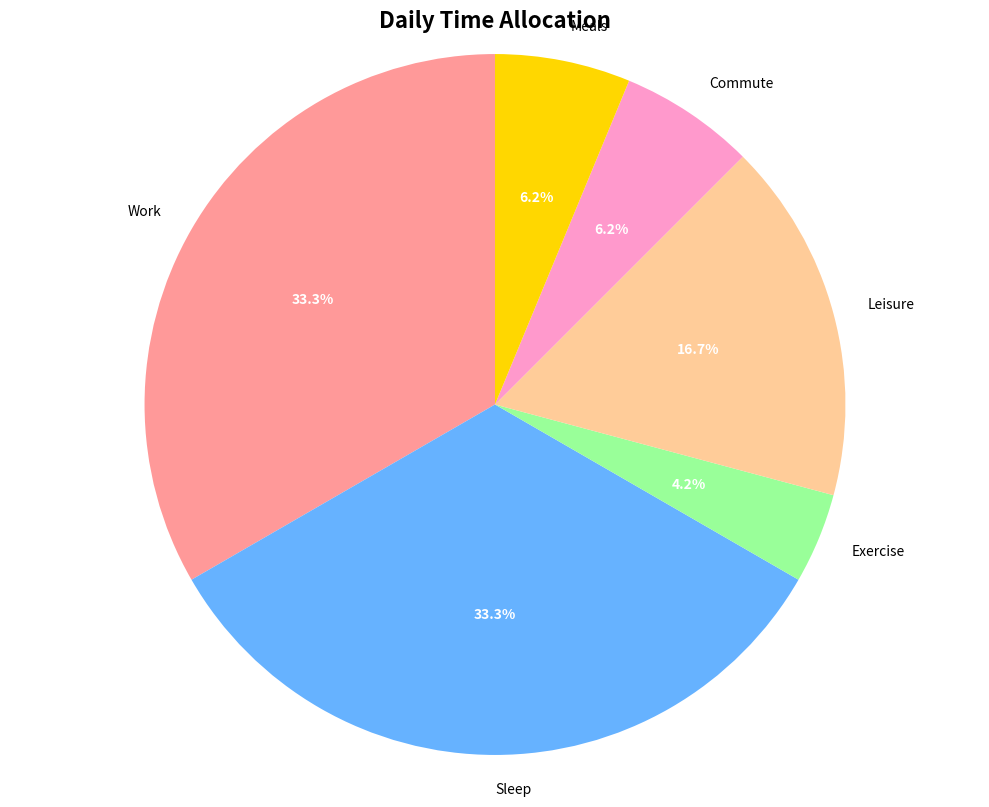

Write Python code to recreate this figure.
import matplotlib.pyplot as plt
import numpy as np

 # How you spend your day
activities = ['Work', 'Sleep', 'Exercise', 'Leisure', 'Commute', 'Meals']
hours = [8, 8, 1, 4, 1.5, 1.5]
colors = ['#FF9999', '#66B2FF', '#99FF99', '#FFCC99', '#FF99CC', '#FFD700']

plt.figure(figsize=(10, 8))
wedges, texts, autotexts = plt.pie(hours, labels=activities, colors=colors,
                                   autopct='%1.1f%%', startangle=90)

# Make percentage labels bold
for autotext in autotexts:
    autotext.set_color('white')
    autotext.set_fontweight('bold')

plt.title('Daily Time Allocation', fontsize=16, fontweight='bold')
plt.axis('equal')
plt.tight_layout()
plt.show()
